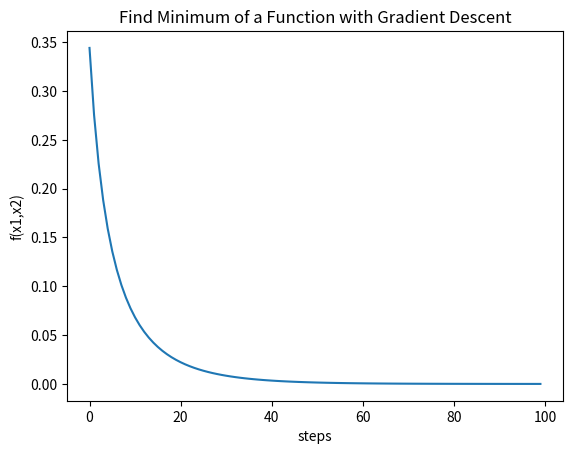

Reproduce this figure in Python. (Note: this script raises an exception after producing the figure.)
#!/usr/bin/env python3
# -*- coding: utf-8 -*-
"""
Created on Tue Apr 21 16:35:38 2020

[redacted]

Gradient descent for simple function of 2 parameters (Rosenbrock function)
"""

import matplotlib.pyplot as plt
import numpy as np
from matplotlib import cm
from mpl_toolkits.mplot3d import Axes3D

plt.close()

a = 1    # parameters of Rosenbrock function
b = 100

def f(x1, x2):
    return ((a-x1)**2 + b*(x2-x1**2)**2)
    
def df1(x1, x2): # derivative d/dx1 f1(x)
    return 2*(x1-a) + 4*b*x1*(x1**2-x2)
    
def df2(x1, x2): # derivative d/dx1 f1(x)
    return 2*b*(x2-x1**2)

# Random starting point:
x1 = np.random.uniform(-2,2)
x2 = np.random.uniform(-2,2)

print("Startvalues:  ", x1, x2, f(x1, x2) )
print()

lr      = 0.001   # learning_rate
n_iter  = 10000   # number of iterations
cnt     = 0       # counter
n_print = 100     # print steps

f_steps = []

print("Learning Rate:  ", lr)
print("Interations:    ", n_iter)
print()


while cnt < n_iter: 
    
    x1_new = x1 - lr*df1(x1, x2)
    x2_new = x2 - lr*df2(x1, x2)
    
    x1 = x1_new
    x2 = x2_new
    
    cnt += 1
        
    if cnt % n_print == 0:
        print("Current values:  ", cnt, x1, x2, f(x1, x2))
        f_steps.append(f(x1,x2))

plt.figure()    
plt.xlabel("steps") 
plt.ylabel("f(x1,x2)")
plt.title("Find Minimum of a Function with Gradient Descent")
plt.plot(f_steps)
plt.show()

# --- Plot the Function -------------------------------------------------------

fig = plt.figure()
ax  = fig.gca(projection='3d')

# calculate data on grid
X1 = np.arange(-2, 2, 0.1)
X2 = np.arange(-1, 3, 0.1)
X1, X2 = np.meshgrid(X1, X2)
F = f(X1, X2)

# plot the surface
surf = ax.plot_surface(X1, X2, F, cmap=cm.coolwarm)#, linewidth=0, antialiased=False)

# Add a color bar which maps values to colors.
fig.colorbar(surf, shrink=0.5, aspect=5)
plt.show()

